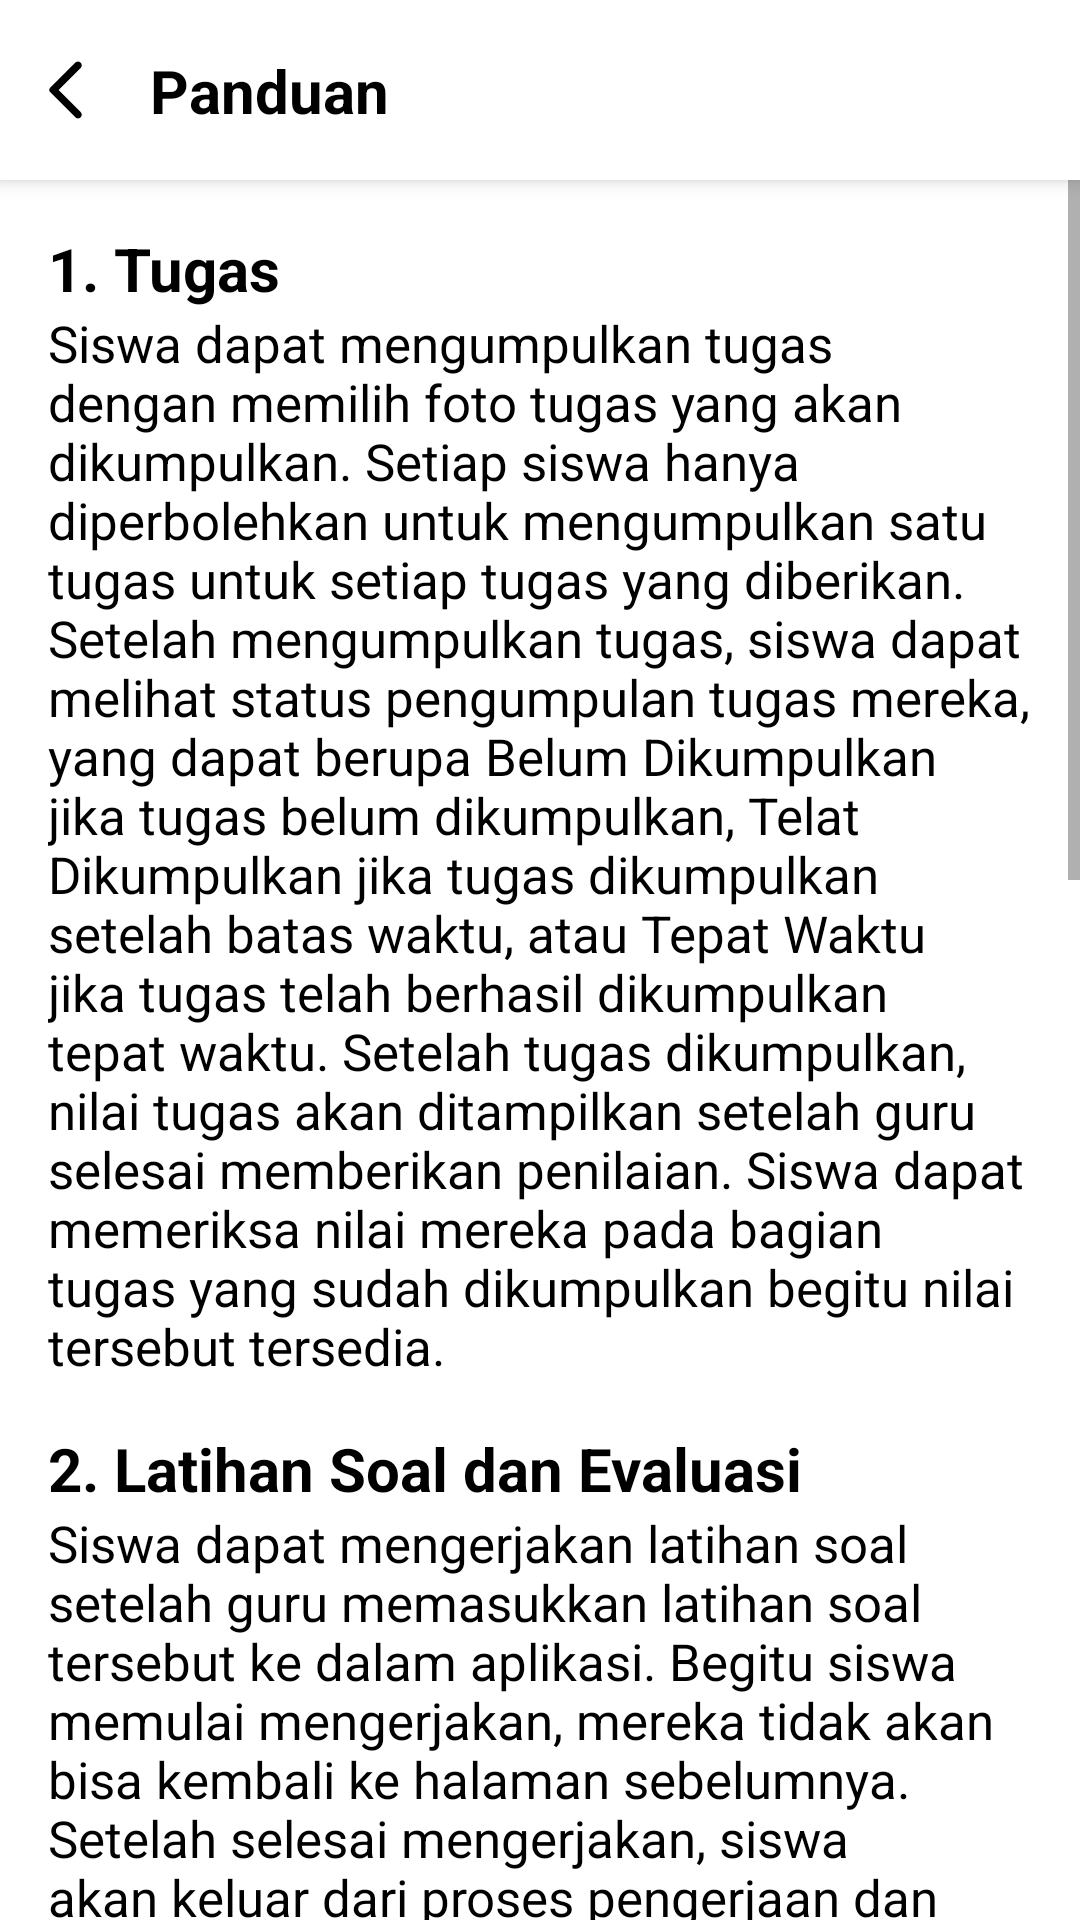

Android layout source for this screen:
<!-- AndroidManifest.xml: application theme AppTheme -->
<!-- res/layout/activity_panduan.xml -->
<?xml version="1.0" encoding="utf-8"?>
<androidx.constraintlayout.widget.ConstraintLayout xmlns:android="http://schemas.android.com/apk/res/android"
    xmlns:app="http://schemas.android.com/apk/res-auto"
    xmlns:tools="http://schemas.android.com/tools"
    android:id="@+id/main"
    android:layout_width="match_parent"
    android:layout_height="match_parent"
    tools:context=".Activity.PanduanActivity">

    
    <androidx.constraintlayout.widget.ConstraintLayout
        android:id="@+id/panel_header"
        android:layout_width="match_parent"
        android:layout_height="60dp"
        android:background="@android:color/white"
        android:elevation="4dp"
        app:layout_constraintEnd_toEndOf="parent"
        app:layout_constraintHorizontal_bias="1.0"
        app:layout_constraintStart_toStartOf="parent"
        app:layout_constraintTop_toTopOf="parent">

        <ImageView
            android:id="@+id/ic_kembali"
            android:layout_width="wrap_content"
            android:layout_height="wrap_content"
            android:layout_marginStart="10dp"
            app:layout_constraintBottom_toBottomOf="parent"
            app:layout_constraintStart_toStartOf="parent"
            app:layout_constraintTop_toTopOf="parent"
            app:srcCompat="@drawable/ic_back2" />

        <TextView
            android:id="@+id/tv_panduan"
            android:layout_width="wrap_content"
            android:layout_height="wrap_content"
            android:layout_marginStart="16dp"
            android:text="Panduan"
            android:textColor="@color/black"
            android:textSize="20sp"
            android:textStyle="bold"
            app:layout_constraintBottom_toBottomOf="parent"
            app:layout_constraintStart_toEndOf="@+id/ic_kembali"
            app:layout_constraintTop_toTopOf="parent" />

    </androidx.constraintlayout.widget.ConstraintLayout>

    
    <ScrollView
        android:id="@+id/scrollView"
        android:layout_width="0dp"
        android:layout_height="0dp"
        app:layout_constraintBottom_toBottomOf="parent"
        app:layout_constraintEnd_toEndOf="parent"
        app:layout_constraintStart_toStartOf="parent"
        app:layout_constraintTop_toBottomOf="@+id/panel_header">

        <LinearLayout
            android:layout_width="match_parent"
            android:layout_height="wrap_content"
            android:orientation="vertical"
            android:padding="16dp">

            
            <TextView
                android:id="@+id/tugas"
                android:layout_width="match_parent"
                android:layout_height="wrap_content"
                android:text="1. Tugas"
                android:textColor="@color/black"
                android:textSize="20sp"
                android:textStyle="bold" />

            <TextView
                android:id="@+id/tugas_desc"
                android:layout_width="match_parent"
                android:layout_height="wrap_content"
                android:text="Siswa dapat mengumpulkan tugas dengan memilih foto tugas yang akan dikumpulkan. Setiap siswa hanya diperbolehkan untuk mengumpulkan satu tugas untuk setiap tugas yang diberikan. Setelah mengumpulkan tugas, siswa dapat melihat status pengumpulan tugas mereka, yang dapat berupa Belum Dikumpulkan jika tugas belum dikumpulkan, Telat Dikumpulkan jika tugas dikumpulkan setelah batas waktu, atau Tepat Waktu jika tugas telah berhasil dikumpulkan tepat waktu. Setelah tugas dikumpulkan, nilai tugas akan ditampilkan setelah guru selesai memberikan penilaian. Siswa dapat memeriksa nilai mereka pada bagian tugas yang sudah dikumpulkan begitu nilai tersebut tersedia."
                android:textColor="@color/black"
                android:textSize="17sp"
                android:layout_marginBottom="16dp" />

            
            <TextView
                android:id="@+id/latihan_soal"
                android:layout_width="match_parent"
                android:layout_height="wrap_content"
                android:text="2. Latihan Soal dan Evaluasi"
                android:textColor="@color/black"
                android:textSize="20sp"
                android:textStyle="bold" />

            <TextView
                android:id="@+id/latihan_soal_desc"
                android:layout_width="match_parent"
                android:layout_height="wrap_content"
                android:text="Siswa dapat mengerjakan latihan soal setelah guru memasukkan latihan soal tersebut ke dalam aplikasi. Begitu siswa memulai mengerjakan, mereka tidak akan bisa kembali ke halaman sebelumnya. Setelah selesai mengerjakan, siswa akan keluar dari proses pengerjaan dan mendapatkan nilai berdasarkan bobot soal yang telah ditentukan. Nilai tersebut akan muncul setelah semua soal dijawab, sesuai dengan aturan yang sudah diatur oleh guru."
                android:textColor="@color/black"
                android:textSize="17sp"
                android:layout_marginBottom="16dp" />

            
            <TextView
                android:id="@+id/jadwal"
                android:layout_width="match_parent"
                android:layout_height="wrap_content"
                android:text="3. Jadwal Terstruktur"
                android:textColor="@color/black"
                android:textSize="20sp"
                android:textStyle="bold" />

            <TextView
                android:id="@+id/jadwal_desc"
                android:layout_width="match_parent"
                android:layout_height="wrap_content"
                android:text="Siswa dapat melihat jadwal pelajaran untuk hari ini langsung di halaman utama (Home) aplikasi. Selain itu, siswa juga dapat mengakses jadwal lengkap dari hari Senin hingga Minggu, sehingga mereka bisa mempersiapkan diri untuk kegiatan belajar yang akan datang. Dengan fitur ini, siswa dapat lebih mudah mengatur waktu dan memastikan tidak ada jadwal yang terlewat."
                android:textColor="@color/black"
                android:textSize="17sp"
                android:layout_marginBottom="16dp" />

            
            <TextView
                android:id="@+id/profil"
                android:layout_width="match_parent"
                android:layout_height="wrap_content"
                android:text="4. Profil Pengguna"
                android:textColor="@color/black"
                android:textSize="20sp"
                android:textStyle="bold" />

            <TextView
                android:id="@+id/profil_desc"
                android:layout_width="match_parent"
                android:layout_height="wrap_content"
                android:text="Siswa dapat melihat data profil mereka, yang meliputi informasi seperti nomor, NISN, kelas, dan wali kelas. Selain itu, aplikasi ini juga menyediakan fitur untuk mengubah kata sandi, sehingga siswa dapat memperbarui kata sandi mereka demi menjaga keamanan akun pribadi. Dengan fitur ini, siswa dapat memastikan bahwa data pribadi mereka selalu terjaga dengan baik dan akun tetap aman."
                android:textColor="@color/black"
                android:textSize="17sp"
                android:layout_marginBottom="16dp" />

            
            <TextView
                android:id="@+id/ubah_kata_sandi"
                android:layout_width="match_parent"
                android:layout_height="wrap_content"
                android:text="5. Ubah Kata Sandi"
                android:textColor="@color/black"
                android:textSize="20sp"
                android:textStyle="bold" />

            <TextView
                android:id="@+id/ubah_kata_sandi_desc"
                android:layout_width="match_parent"
                android:layout_height="wrap_content"
                android:text="Siswa dapat mengubah kata sandi mereka dengan cara memasukkan kata sandi saat ini sebagai verifikasi, kemudian memasukkan kata sandi baru yang diinginkan. Fitur ini memberikan kemudahan bagi siswa untuk menjaga keamanan akun mereka dengan mengganti kata sandi secara berkala, jika diperlukan. Setelah berhasil, kata sandi baru akan diterapkan dan digunakan untuk login ke akun."
                android:textColor="@color/black"
                android:textSize="17sp"
                android:layout_marginBottom="16dp" />

        </LinearLayout>
    </ScrollView>

</androidx.constraintlayout.widget.ConstraintLayout>
<!-- resources referenced by this layout -->
<resources>
  <color name="black">#FF000000</color>
  <!-- drawable ic_back2 (drawable) -->
  <vector xmlns:android="http://schemas.android.com/apk/res/android" android:height="24dp" android:tint="@color/black" android:viewportHeight="24" android:viewportWidth="24" android:width="24dp">
        
      <path android:fillColor="@android:color/white" android:pathData="M16.88,2.88L16.88,2.88c-0.49,-0.49 -1.28,-0.49 -1.77,0l-8.41,8.41c-0.39,0.39 -0.39,1.02 0,1.41l8.41,8.41c0.49,0.49 1.28,0.49 1.77,0l0,0c0.49,-0.49 0.49,-1.28 0,-1.77L9.54,12l7.35,-7.35C17.37,4.16 17.37,3.37 16.88,2.88z"/>
      
  </vector>
  <style name="AppTheme" parent="Theme.MaterialComponents.DayNight.NoActionBar">
          <item name="android:statusBarColor">@android:color/white</item>
          <item name="android:windowLightStatusBar">true</item>
          <item name="android:navigationBarColor">@color/white</item>
      </style>
  <color name="white">#FFFFFFFF</color>
</resources>
